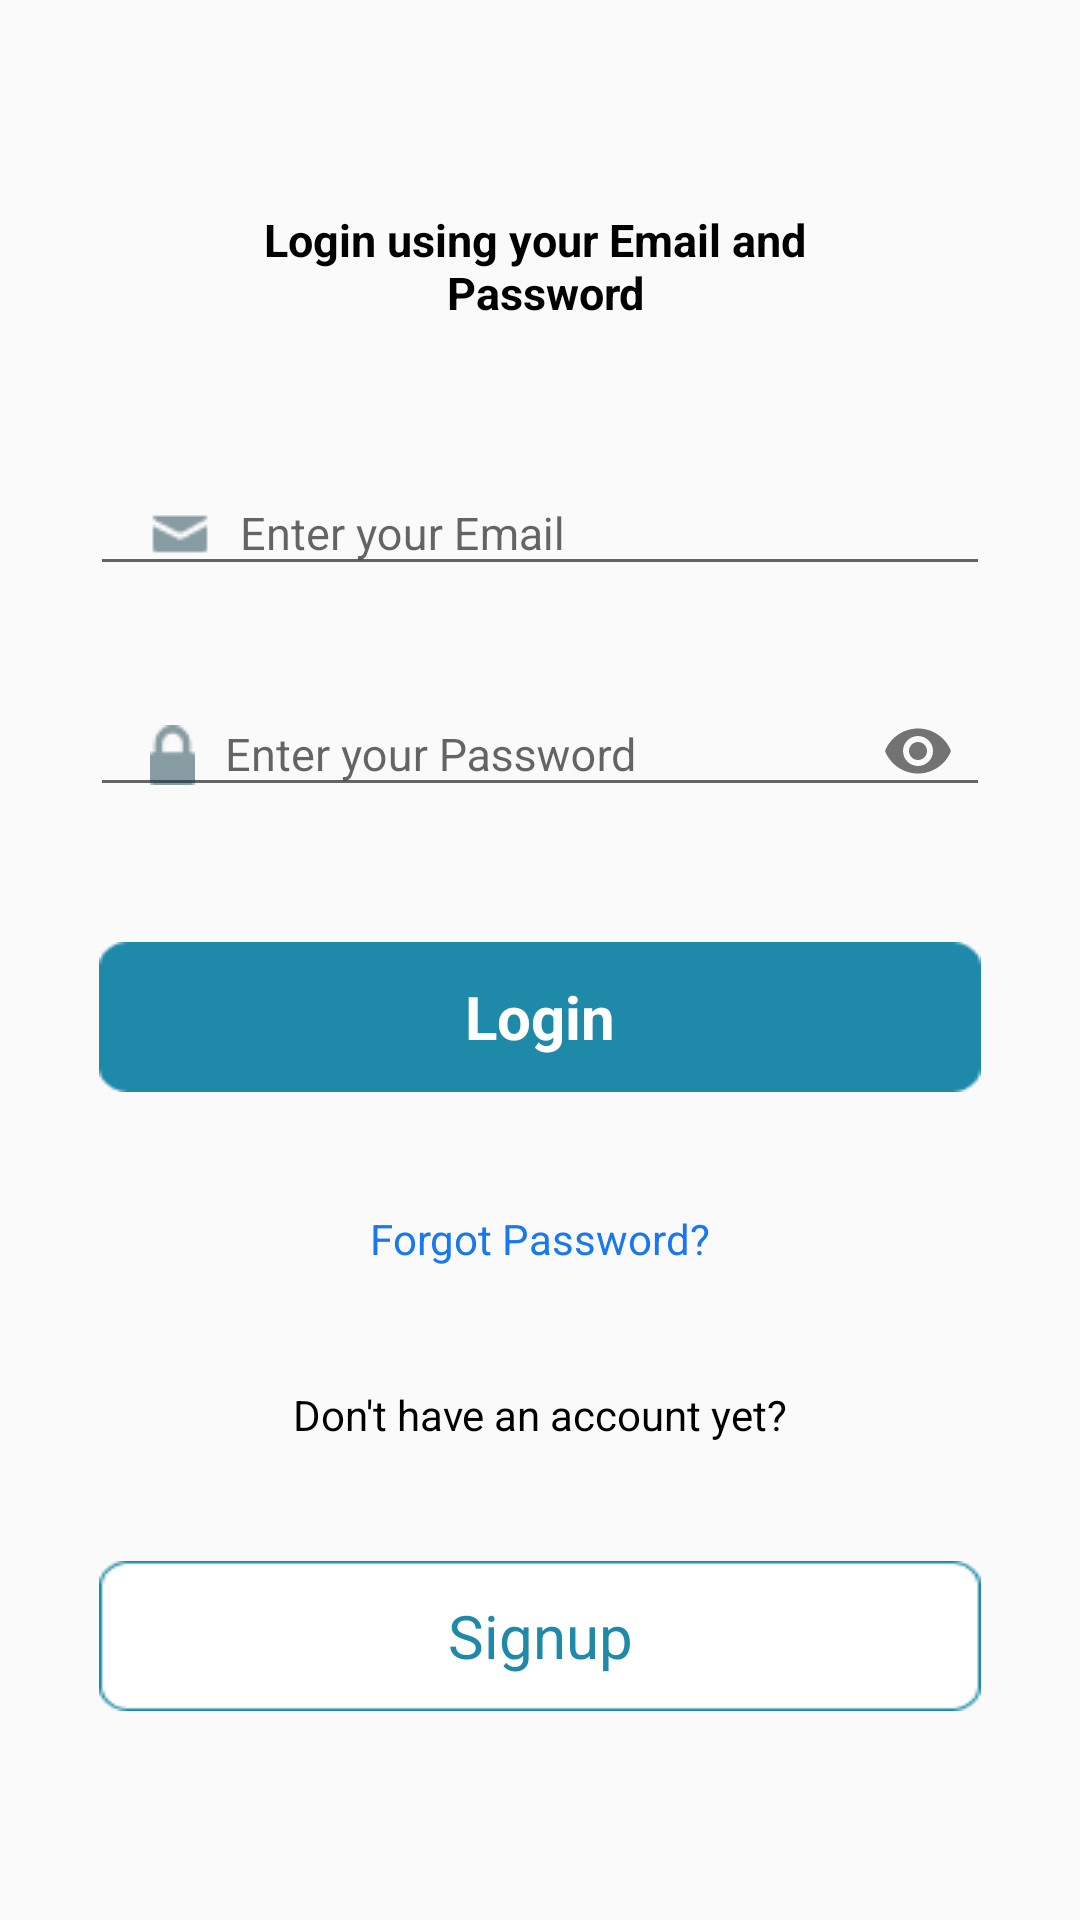

Android layout source for this screen:
<!-- AndroidManifest.xml: application theme Theme.OdoMartAdsApp -->
<!-- res/layout/activity_login.xml -->
<?xml version="1.0" encoding="utf-8"?>
<androidx.constraintlayout.widget.ConstraintLayout
    xmlns:android="http://schemas.android.com/apk/res/android"
    xmlns:app="http://schemas.android.com/apk/res-auto"
    xmlns:tools="http://schemas.android.com/tools"
    android:layout_width="match_parent"
    android:layout_height="match_parent"
    android:padding="30dp"
    android:fitsSystemWindows="true"
    tools:context=".views.auth.LoginActivity">

    <TextView
        android:id="@+id/log_title"
        android:layout_width="wrap_content"
        android:layout_height="wrap_content"
        android:gravity="center"
        android:text="@string/login_title"
        android:textColor="@color/black"
        android:textSize="15sp"
        android:textStyle="bold"
        app:fontFamily="@font/inter"
        app:layout_constraintBottom_toTopOf="@+id/log_inputs"
        app:layout_constraintEnd_toEndOf="parent"
        app:layout_constraintStart_toStartOf="parent"
        app:layout_constraintTop_toTopOf="parent" />

    <androidx.constraintlayout.widget.ConstraintLayout
        android:id="@+id/log_inputs"
        android:layout_width="wrap_content"
        android:layout_height="wrap_content"
        app:layout_constraintBottom_toTopOf="@+id/log_login_btn"
        app:layout_constraintEnd_toEndOf="parent"
        app:layout_constraintStart_toStartOf="parent"
        app:layout_constraintTop_toBottomOf="@+id/log_title">

        <com.google.android.material.textfield.TextInputLayout
            android:id="@+id/log_email_view"
            android:layout_width="match_parent"
            android:layout_height="wrap_content"
            app:layout_constraintEnd_toEndOf="parent"
            app:layout_constraintStart_toStartOf="parent"
            app:layout_constraintTop_toTopOf="parent">

            <com.google.android.material.textfield.TextInputEditText
                android:id="@+id/log_email_input"
                android:layout_width="300dp"
                android:layout_height="wrap_content"
                android:drawableStart="@drawable/mail"
                android:drawablePadding="10dp"
                android:hint="@string/input_email"
                android:paddingHorizontal="20dp"
                android:textColorHint="#757575"
                android:textSize="15sp"
                android:inputType="textEmailAddress"
                app:layout_constraintEnd_toEndOf="parent"
                app:layout_constraintStart_toStartOf="parent"
                app:layout_constraintTop_toTopOf="parent" />

        </com.google.android.material.textfield.TextInputLayout>

        <com.google.android.material.textfield.TextInputLayout
            android:id="@+id/log_password_view"
            android:layout_width="match_parent"
            android:layout_height="wrap_content"
            android:layout_marginTop="20dp"
            app:layout_constraintEnd_toEndOf="parent"
            app:layout_constraintStart_toStartOf="parent"
            app:layout_constraintTop_toBottomOf="@id/log_email_view"
            app:passwordToggleEnabled="true">


            <com.google.android.material.textfield.TextInputEditText
                android:id="@+id/log_password_input"
                android:layout_width="300dp"
                android:layout_height="wrap_content"
                android:drawableStart="@drawable/lock"
                android:drawablePadding="10dp"
                android:hint="@string/input_pwd"
                android:paddingHorizontal="20dp"
                android:textSize="15sp"
                android:inputType="textPassword"
                app:layout_constraintEnd_toEndOf="parent"
                app:layout_constraintStart_toStartOf="parent"
                app:layout_constraintTop_toTopOf="parent" />

        </com.google.android.material.textfield.TextInputLayout>

    </androidx.constraintlayout.widget.ConstraintLayout>

    <Button
        android:id="@+id/log_login_btn"
        android:layout_width="wrap_content"
        android:layout_height="50dp"
        android:background="@drawable/btn_primary"
        android:text="@string/login"
        android:textAllCaps="false"
        android:textColor="@color/white"
        android:textSize="20dp"
        android:textStyle="bold"
        app:fontFamily="@font/inter_bold"
        app:layout_constraintBottom_toTopOf="@+id/log_forgot_txt"
        app:layout_constraintTop_toBottomOf="@+id/log_inputs"
        app:layout_constraintStart_toStartOf="parent"
        app:layout_constraintEnd_toEndOf="parent"/>

    <TextView
        android:id="@+id/log_forgot_txt"
        android:layout_width="wrap_content"
        android:layout_height="wrap_content"
        android:text="@string/forgot"
        android:textColor="@color/blue"
        app:fontFamily="@font/inter"
        app:layout_constraintBottom_toTopOf="@+id/log_check_txt"
        app:layout_constraintTop_toBottomOf="@+id/log_login_btn"
        app:layout_constraintStart_toStartOf="parent"
        app:layout_constraintEnd_toEndOf="parent" />

    <TextView
        android:id="@+id/log_check_txt"
        android:layout_width="wrap_content"
        android:layout_height="wrap_content"
        android:text="@string/account_check"
        android:textColor="@color/black"
        app:fontFamily="@font/inter"
        app:layout_constraintBottom_toTopOf="@+id/log_signup_btn"
        app:layout_constraintEnd_toEndOf="parent"
        app:layout_constraintStart_toStartOf="parent"
        app:layout_constraintTop_toBottomOf="@+id/log_forgot_txt" />

    <Button
        android:id="@+id/log_signup_btn"
        android:layout_width="wrap_content"
        android:layout_height="50dp"
        android:background="@drawable/btn_white_bg"
        android:text="@string/signup"
        android:textAllCaps="false"
        android:textColor="@color/primary"
        android:textSize="20dp"
        app:fontFamily="@font/inter_bold"
        app:layout_constraintBottom_toBottomOf="parent"
        app:layout_constraintTop_toBottomOf="@+id/log_check_txt"
        app:layout_constraintStart_toStartOf="parent"
        app:layout_constraintEnd_toEndOf="parent"/>

</androidx.constraintlayout.widget.ConstraintLayout>
<!-- resources referenced by this layout -->
<resources>
  <color name="black">#FF000000</color>
  <color name="blue">#1877F2</color>
  <color name="primary">#1F89AA</color>
  <color name="white">#FFFFFFFF</color>
  <!-- drawable btn_primary: png bitmap (drawable-v24, 671 bytes) -->
  <!-- drawable btn_white_bg: png bitmap (drawable-v24, 902 bytes) -->
  <!-- drawable lock: png bitmap (drawable-v24, 401 bytes) -->
  <!-- drawable mail: png bitmap (drawable-v24, 445 bytes) -->
  <string name="account_check">Don\'t have an account yet?</string>
  <string name="forgot">Forgot Password?</string>
  <string name="input_email">Enter your Email</string>
  <string name="input_pwd">Enter your Password</string>
  <string name="login">Login</string>
  <string name="login_title">Login using your Email and \n Password</string>
  <string name="signup">Signup</string>
  
      //signup
  <style name="Theme.OdoMartAdsApp" parent="Theme.AppCompat.DayNight.NoActionBar">
          
          <item name="colorPrimary">@color/purple_500</item>
          <item name="colorPrimaryVariant">@color/purple_700</item>
          <item name="colorOnPrimary">@color/white</item>
          
          <item name="colorSecondary">@color/teal_200</item>
          <item name="colorSecondaryVariant">@color/teal_700</item>
          <item name="colorOnSecondary">@color/black</item>
          
          <item name="android:statusBarColor" tools:targetApi="l">@color/primary</item>
          
  
          
          <item name="android:windowTranslucentStatus">true</item>
          <item name="android:windowTranslucentNavigation">true</item>
  
      </style>
  <color name="purple_500">#FF6200EE</color>
  <color name="purple_700">#FF3700B3</color>
  <color name="teal_200">#FF03DAC5</color>
  <color name="teal_700">#FF018786</color>
</resources>
